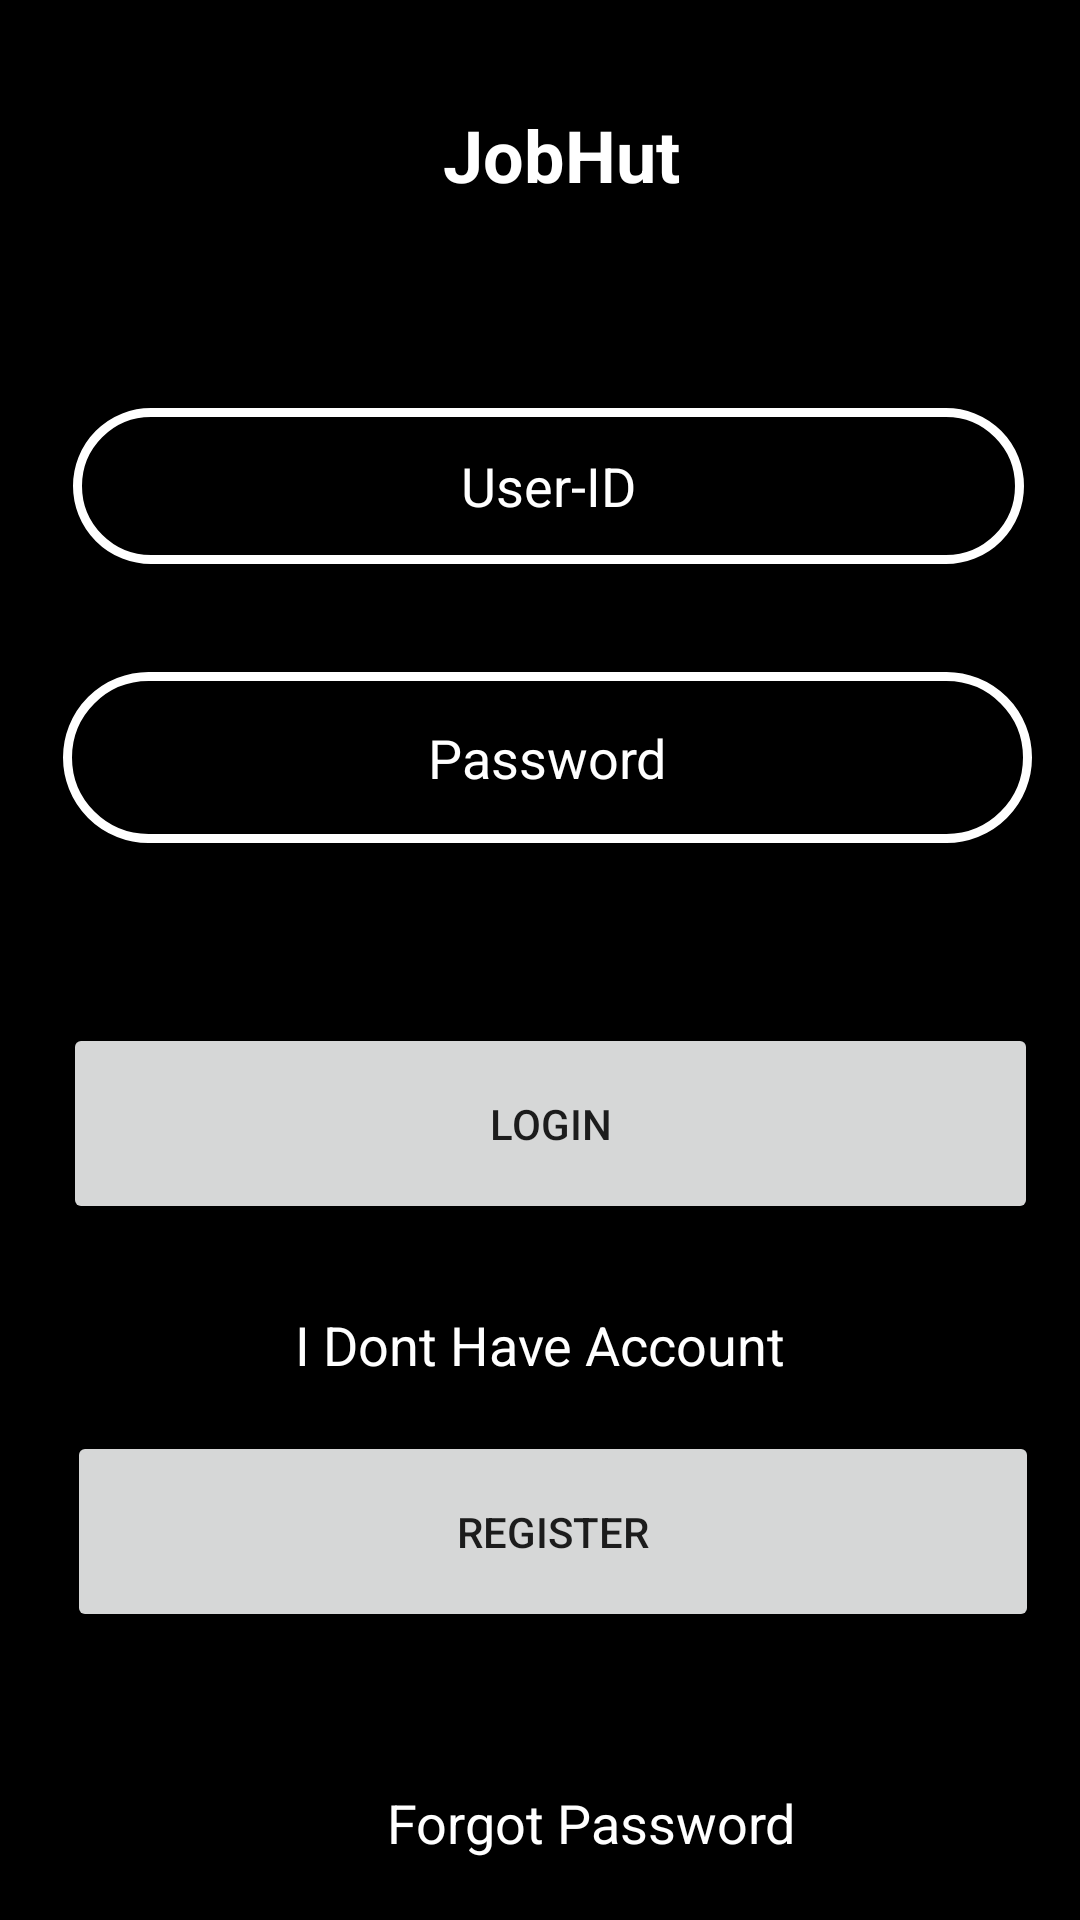

This screen was rendered from an Android layout file. Write that file and the resources it references.
<!-- AndroidManifest.xml: application theme Theme.JobHut -->
<!-- res/layout/activity_main.xml -->
<?xml version="1.0" encoding="utf-8"?>
<androidx.constraintlayout.widget.ConstraintLayout xmlns:android="http://schemas.android.com/apk/res/android"
    xmlns:app="http://schemas.android.com/apk/res-auto"
    xmlns:tools="http://schemas.android.com/tools"
    android:background="@color/black"
    android:layout_width="match_parent"
    android:layout_height="match_parent"
    tools:context=".MainActivity">

    <TextView
        android:id="@+id/textView"
        android:layout_width="145dp"
        android:layout_height="43dp"
        android:gravity="center"
        android:text="@string/jobhut"
        android:textColor="@color/white"
        android:textSize="24sp"
        android:textStyle="bold"
        app:layout_constraintBottom_toBottomOf="parent"
        app:layout_constraintEnd_toEndOf="parent"
        app:layout_constraintHorizontal_bias="0.533"
        app:layout_constraintStart_toStartOf="parent"
        app:layout_constraintTop_toTopOf="parent"
        app:layout_constraintVertical_bias="0.05" />

    <EditText
        android:id="@+id/editTextTextEmailAddress"
        android:layout_width="317dp"
        android:layout_height="52dp"
        android:layout_marginBottom="452dp"
        android:background="@drawable/in"
        android:ems="10"
        android:gravity="center"
        android:hint="User-ID"
        android:inputType="textEmailAddress"
        android:textColor="@color/white"
        android:textColorHint="@color/white"
        app:layout_constraintBottom_toBottomOf="parent"
        app:layout_constraintEnd_toEndOf="parent"
        app:layout_constraintHorizontal_bias="0.565"
        app:layout_constraintStart_toStartOf="parent" />

    <EditText
        android:id="@+id/editTextTextPassword"
        android:layout_width="323dp"
        android:layout_height="57dp"
        android:layout_marginTop="36dp"
        android:background="@drawable/in"
        android:ems="10"
        android:gravity="center"
        android:hint="Password"
        android:inputType="textPassword"
        android:textColor="@color/white"
        android:textColorHint="@color/white"
        app:layout_constraintEnd_toEndOf="parent"
        app:layout_constraintHorizontal_bias="0.572"
        app:layout_constraintStart_toStartOf="parent"
        app:layout_constraintTop_toBottomOf="@+id/editTextTextEmailAddress" />

    <TextView
        android:id="@+id/textView2"
        android:layout_width="217dp"
        android:layout_height="20dp"
        android:layout_marginBottom="184dp"
        android:gravity="center"
        android:text="I Dont Have Account"
        android:textColor="@color/white"
        android:textSize="18sp"
        app:layout_constraintBottom_toBottomOf="parent"
        app:layout_constraintEnd_toEndOf="parent"
        app:layout_constraintStart_toStartOf="parent" />

    <Button
        android:id="@+id/button2"
        android:layout_width="324dp"
        android:layout_height="67dp"
        android:layout_marginBottom="96dp"
        android:text="Register"
        android:onClick="selection"
        app:layout_constraintBottom_toBottomOf="parent"
        app:layout_constraintEnd_toEndOf="parent"
        app:layout_constraintHorizontal_bias="0.622"
        app:layout_constraintStart_toStartOf="parent" />

    <ImageView
        android:id="@+id/imageView"
        android:layout_width="187dp"
        android:layout_height="99dp"
        android:layout_marginBottom="532dp"
        android:background="@drawable/background_input"
        app:layout_constraintBottom_toBottomOf="parent"
        app:layout_constraintEnd_toEndOf="@+id/textView"
        app:layout_constraintHorizontal_bias="0.428"
        app:layout_constraintStart_toStartOf="@+id/textView"
        app:srcCompat="@drawable/logo" />

    <Button
        android:id="@+id/button3"
        android:layout_width="325dp"
        android:layout_height="67dp"
        android:layout_marginBottom="232dp"
        android:text="Login"
        android:translationX="@dimen/cardview_compat_inset_shadow"
        android:visibility="visible"
        app:layout_constraintBottom_toBottomOf="parent"
        app:layout_constraintEnd_toEndOf="@+id/editTextTextPassword"
        app:layout_constraintHorizontal_bias="0.6"
        app:layout_constraintStart_toStartOf="@+id/editTextTextPassword" />

    <TextView
        android:id="@+id/textView3"
        android:layout_width="207dp"
        android:layout_height="33dp"
        android:layout_marginBottom="16dp"
        android:gravity="center"
        android:text="Forgot Password"
        android:textColor="@color/white"
        android:textSize="18sp"
        app:layout_constraintBottom_toBottomOf="parent"
        app:layout_constraintEnd_toEndOf="parent"
        app:layout_constraintHorizontal_bias="0.612"
        app:layout_constraintStart_toStartOf="parent" />
</androidx.constraintlayout.widget.ConstraintLayout>
<!-- resources referenced by this layout -->
<resources>
  <!-- drawable in (drawable) -->
  <?xml version="1.0" encoding="utf-8"?>
  <shape xmlns:android="http://schemas.android.com/apk/res/android">
      <stroke android:width="3dp"
          android:color="@color/white"/>
          <corners android:radius="200dp"/>
  </shape>
  <string name="jobhut">JobHut</string>
  <style name="Theme.JobHut" parent="Theme.MaterialComponents.DayNight.DarkActionBar">
          
          <item name="colorPrimary">@color/purple_500</item>
          <item name="colorPrimaryVariant">@color/purple_700</item>
          <item name="colorOnPrimary">@color/white</item>
          
          <item name="colorSecondary">@color/teal_200</item>
          <item name="colorSecondaryVariant">@color/teal_700</item>
          <item name="colorOnSecondary">@color/black</item>
          
          <item name="android:statusBarColor" tools:targetApi="l">?attr/colorPrimaryVariant</item>
          
      </style>
  <!-- not gathered from this repository: default colours our renderer supplied (Android Studio template values) -->
  <color name="purple_500">#FF6200EE</color>
  <color name="purple_700">#FF3700B3</color>
  <color name="teal_200">#FF03DAC5</color>
  <color name="teal_700">#FF018786</color>
  <color name="black">#FF000000</color>
  <color name="white">#FFFFFFFF</color>
</resources>
